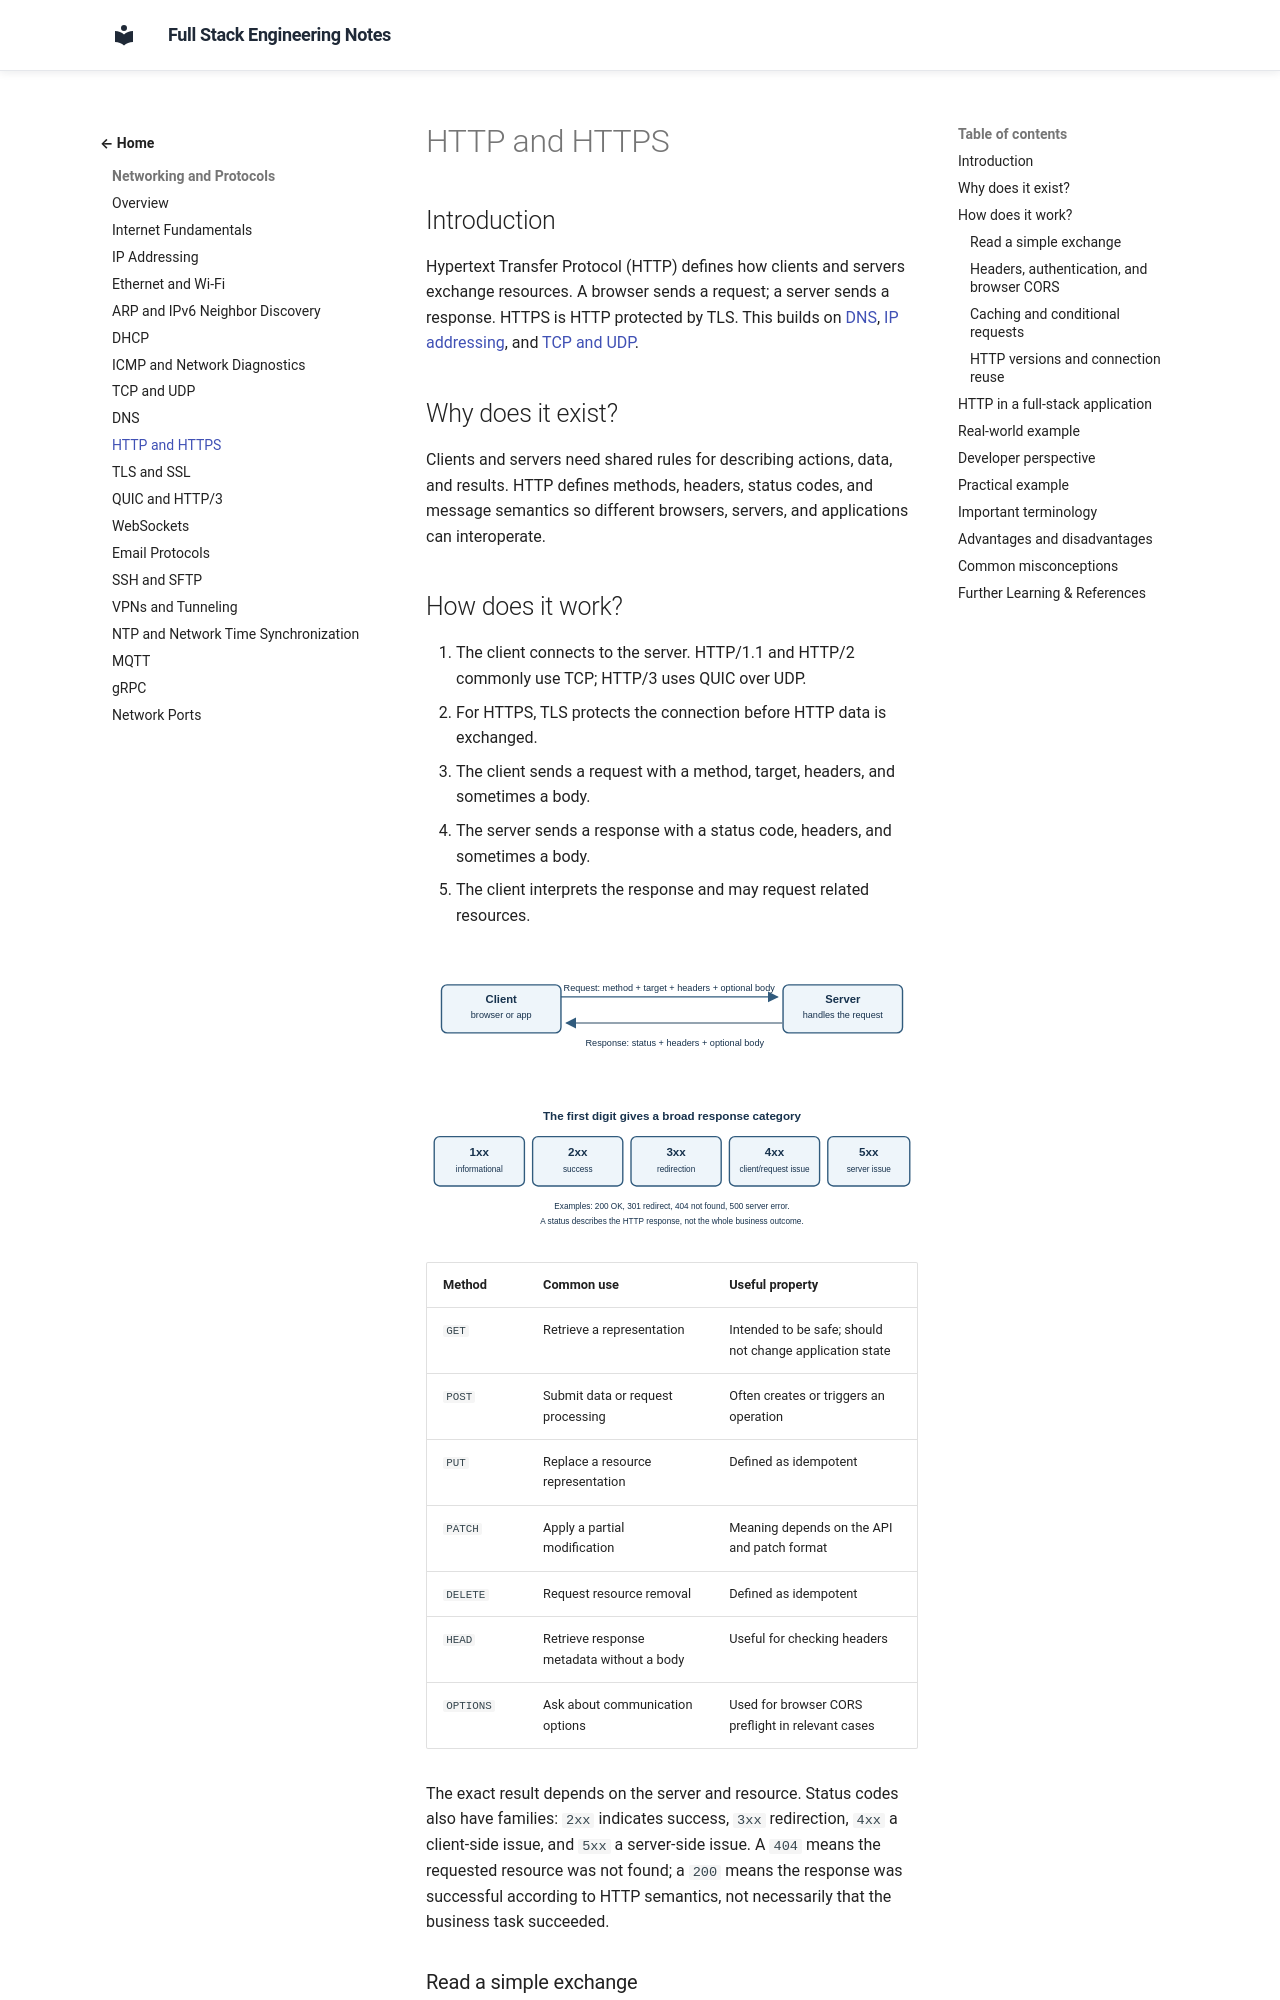

repository: murthy-satti/fullstack-notes · page: 01-networking-and-protocols/http-and-https/index.html · generator: mkdocs

# HTTP and HTTPS

## Introduction

Hypertext Transfer Protocol (HTTP) defines how clients and servers exchange
resources. A browser sends a request; a server sends a response. HTTPS is
HTTP protected by TLS. This builds on [DNS](dns.md), [IP addressing](ip-addressing.md),
and [TCP and UDP](tcp-and-udp.md).

## Why does it exist?

Clients and servers need shared rules for describing actions, data, and
results. HTTP defines methods, headers, status codes, and message semantics
so different browsers, servers, and applications can interoperate.

## How does it work?

1. The client connects to the server. HTTP/1.1 and HTTP/2 commonly use TCP;
   HTTP/3 uses QUIC over UDP.
2. For HTTPS, TLS protects the connection before HTTP data is exchanged.
3. The client sends a request with a method, target, headers, and sometimes a
   body.
4. The server sends a response with a status code, headers, and sometimes a
   body.
5. The client interprets the response and may request related resources.

![A client sends an HTTP request with a method, target, and headers; the server returns a status, headers, and resource data.](http-request-response.svg)

![HTTP status codes are grouped into informational, success, redirection, client-error, and server-error classes.](http-status-classes.svg)

| Method | Common use | Useful property |
|---|---|---|
| `GET` | Retrieve a representation | Intended to be safe; should not change application state |
| `POST` | Submit data or request processing | Often creates or triggers an operation |
| `PUT` | Replace a resource representation | Defined as idempotent |
| `PATCH` | Apply a partial modification | Meaning depends on the API and patch format |
| `DELETE` | Request resource removal | Defined as idempotent |
| `HEAD` | Retrieve response metadata without a body | Useful for checking headers |
| `OPTIONS` | Ask about communication options | Used for browser CORS preflight in relevant cases |

The exact result depends on the server and resource. Status codes also have
families: `2xx` indicates success, `3xx` redirection, `4xx` a client-side
issue, and `5xx` a server-side issue. A `404` means the requested resource
was not found; a `200` means the response was successful according to HTTP
semantics, not necessarily that the business task succeeded.
